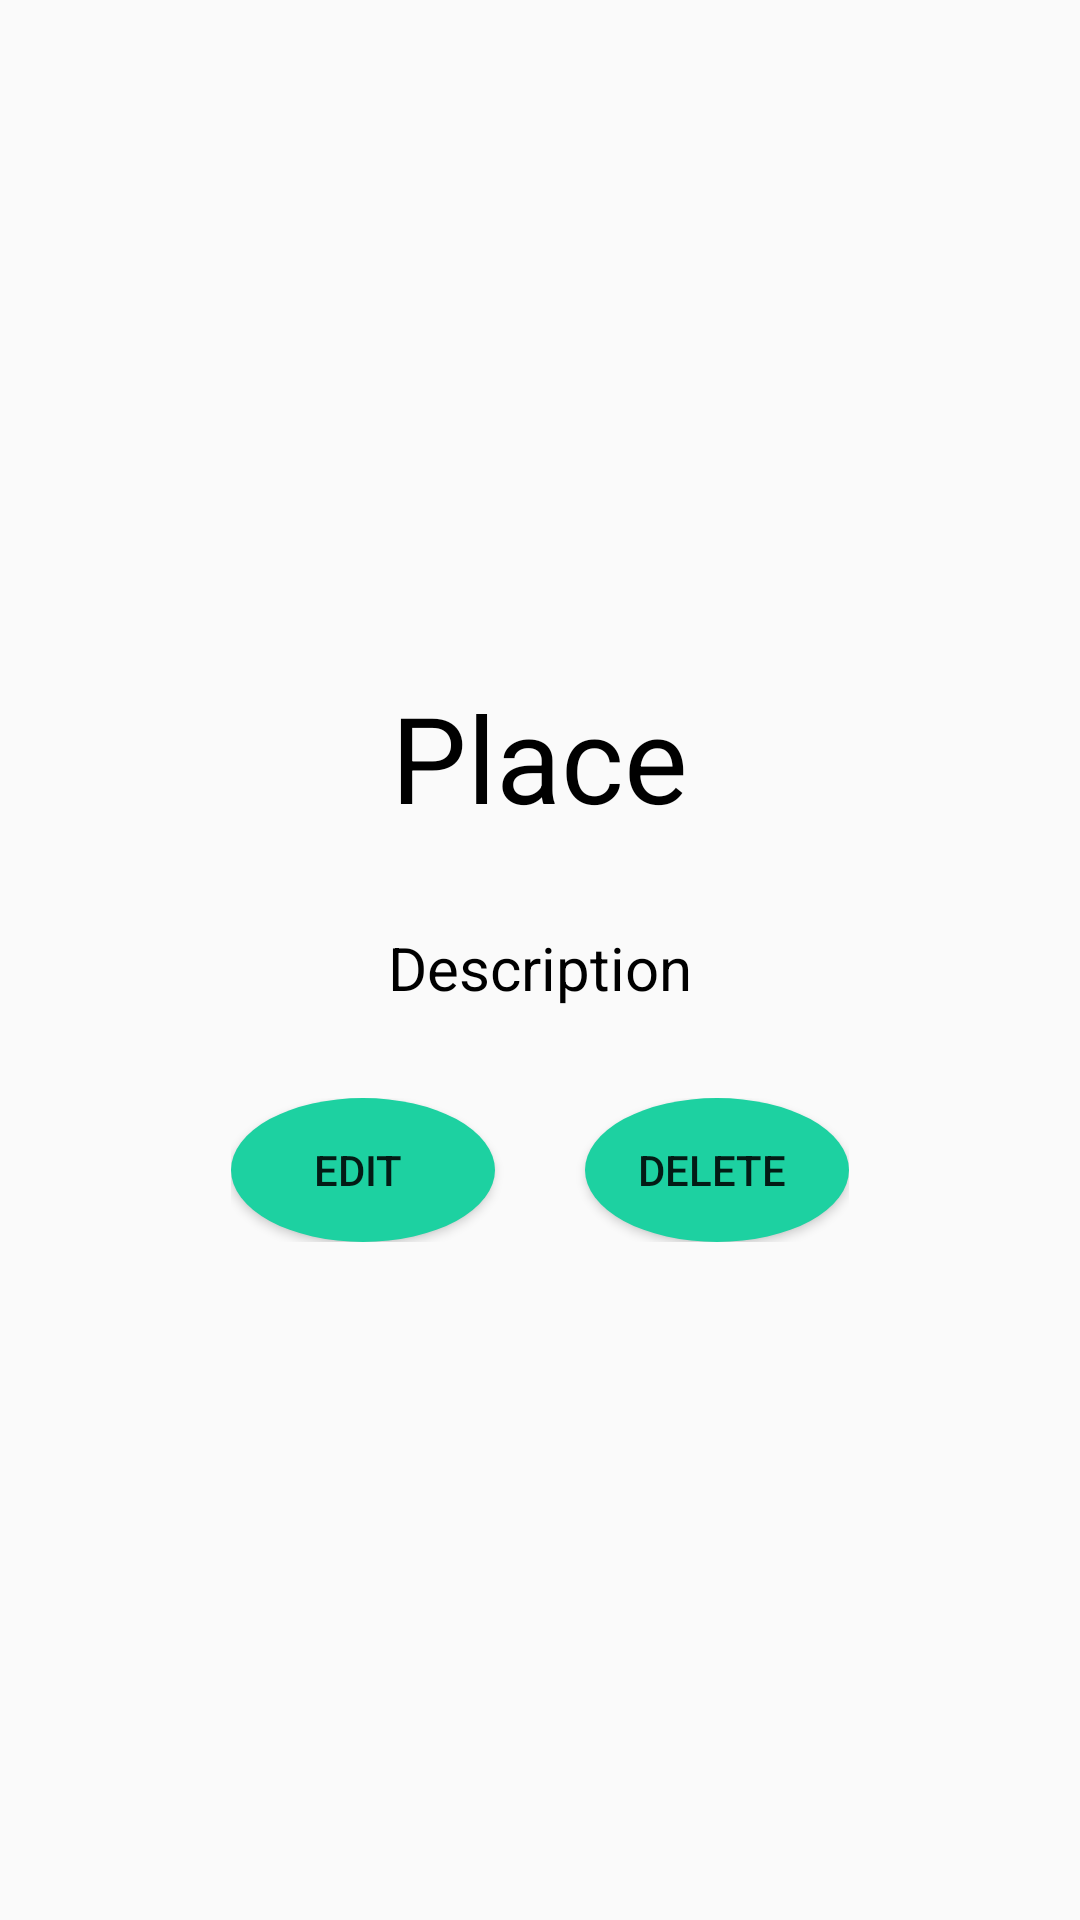

Produce the Android XML layout that renders to this screen, including the resource entries it uses.
<!-- AndroidManifest.xml: application theme AppTheme -->
<!-- res/layout/root_fragment_to_visit_details.xml -->
<?xml version="1.0" encoding="utf-8"?>
    <LinearLayout xmlns:android="http://schemas.android.com/apk/res/android"
        xmlns:tools="http://schemas.android.com/tools"
        android:layout_width="match_parent"
        android:layout_height="match_parent"
        android:orientation="vertical"
        android:gravity="center"
        tools:context=".fragments.list.tovisit.RootFragmentToVisitDetails">



        <TextView
            android:text="Place"
            android:layout_width="wrap_content"
            android:layout_height="wrap_content"
            android:textColor="#000"
            android:textSize="40dp"
            android:id="@+id/Place"
            android:layout_alignParentTop="true"
            />


        <TextView
            android:text="Description"
            android:layout_width="wrap_content"
            android:layout_height="wrap_content"
            android:textColor="#000"
            android:layout_marginTop="30dp"
            android:textSize="20dp"
            android:id="@+id/DescriptionPlace"
            />




        <LinearLayout
            android:layout_width="wrap_content"
            android:orientation="horizontal"
            android:layout_marginTop="30dp"
            android:layout_height="wrap_content">

            <Button
                android:text="Edit "
                android:layout_width="wrap_content"
                android:layout_height="wrap_content"
                android:background="@drawable/cerclebt"
                android:layout_marginRight="30dp"
                android:id="@+id/buttonUpdatetovisit" />

            <Button
                android:text="Delete "
                android:layout_width="wrap_content"
                android:layout_height="wrap_content"
                android:background="@drawable/cerclebt"
                android:id="@+id/buttonDeletetovisit" />


        </LinearLayout>





    </LinearLayout>
<!-- resources referenced by this layout -->
<resources>
  <!-- drawable cerclebt (drawable) -->
  <?xml version="1.0" encoding="utf-8"?>
  <shape xmlns:android="http://schemas.android.com/apk/res/android"
      android:shape="oval"
      >
      <solid android:color="@color/btColor" />
  
  </shape>
  <style name="AppTheme" parent="Theme.AppCompat.Light.NoActionBar">
          
          <item name="colorPrimary">@color/colorPrimary</item>
          <item name="colorPrimaryDark">@color/colorPrimaryDark</item>
          <item name="colorAccent">@color/colorAccent</item>
          <item name="colorControlNormal">#c5c5c5</item>
  
  
      </style>
  <color name="btColor">#1dd1a1</color>
  <color name="colorPrimary">#3F51B5</color>
  <color name="colorPrimaryDark">#16a085</color>
  <color name="colorAccent">#FFFF</color>
</resources>
